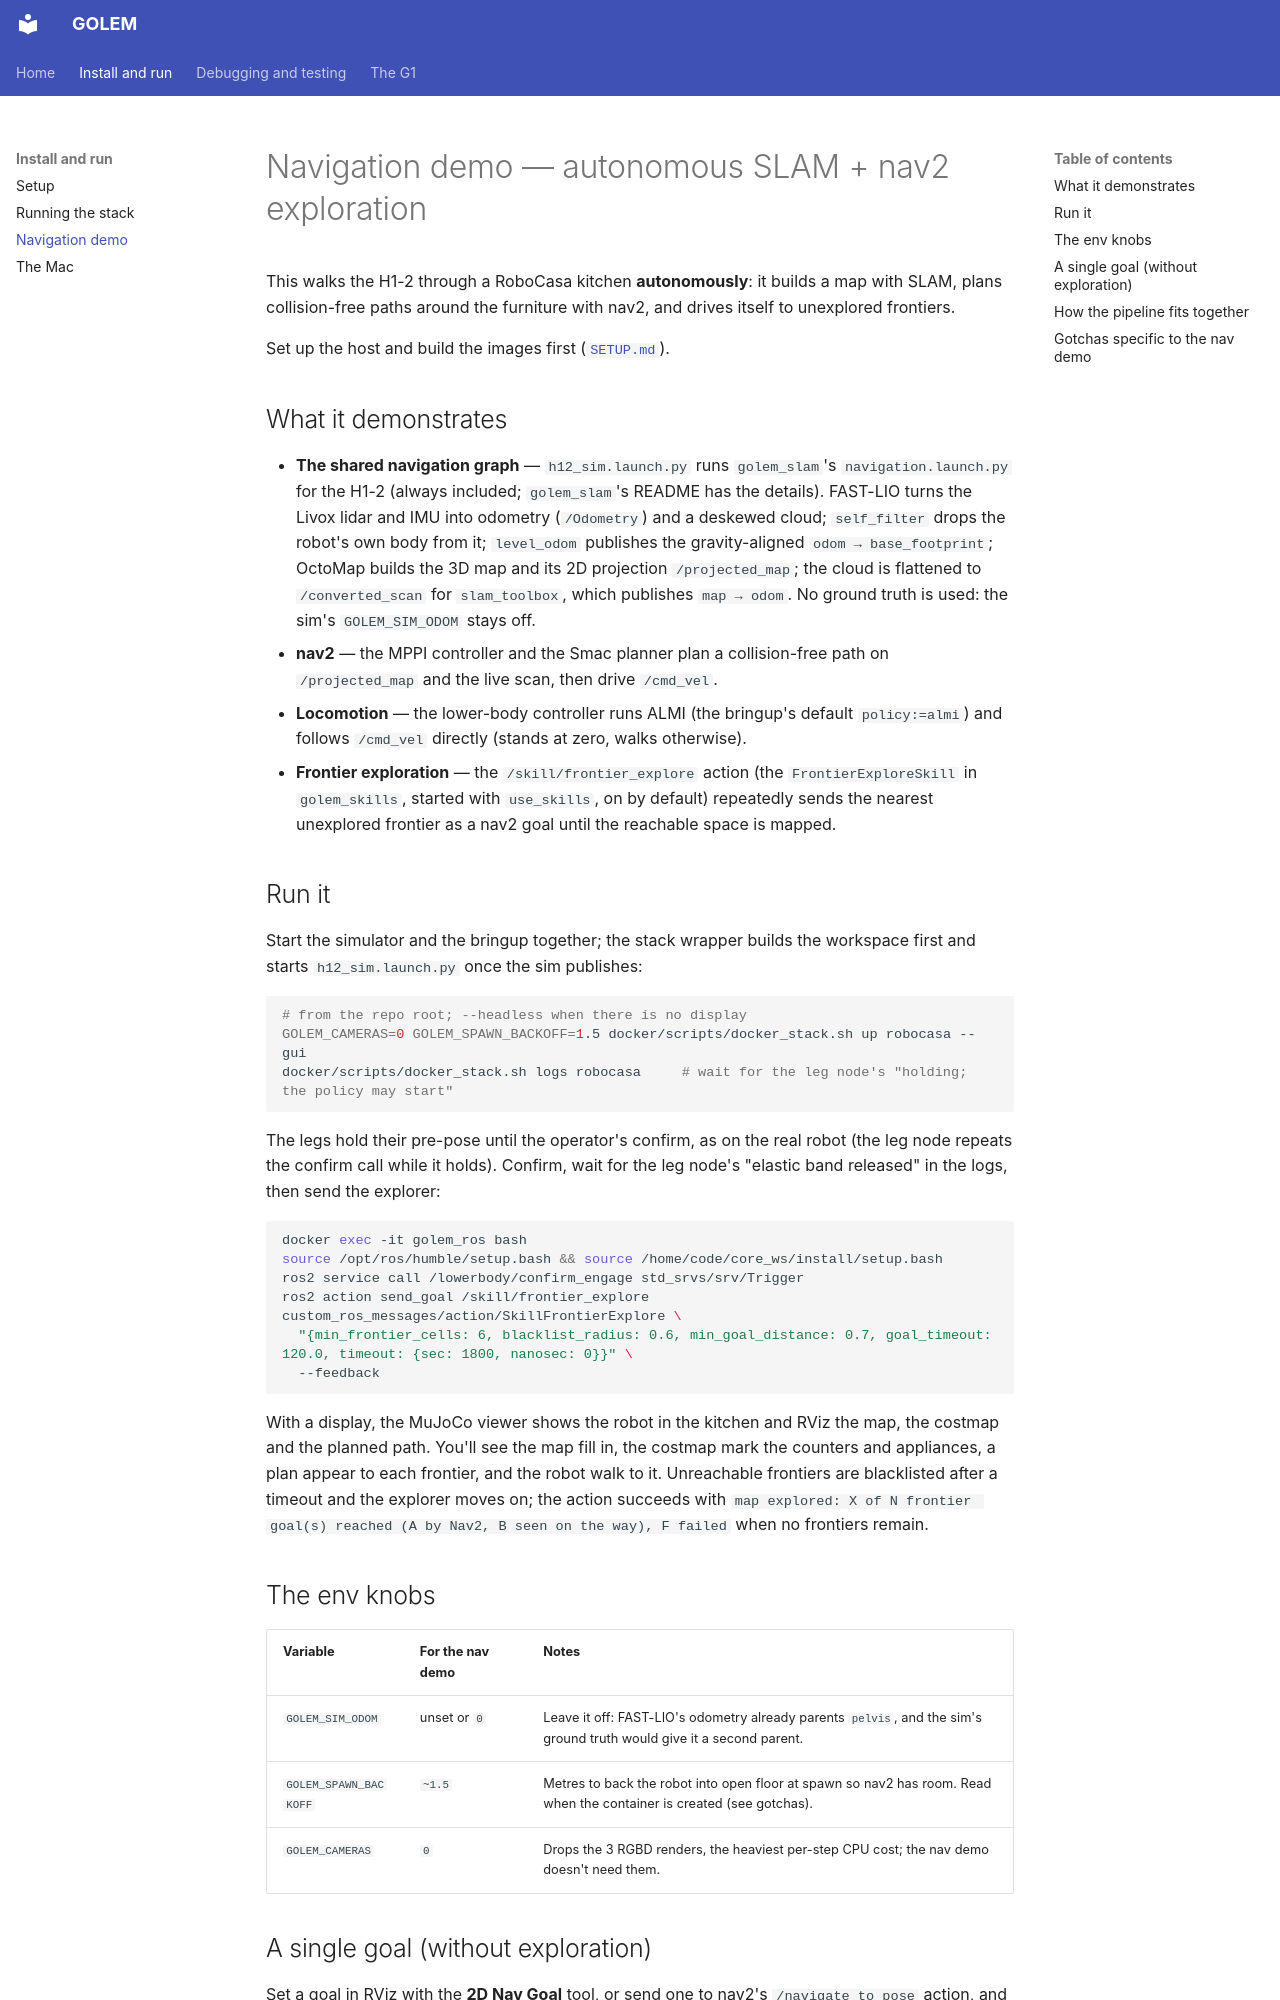

repository: correlllab/GOLEM · page: NAVIGATION_DEMO/index.html · generator: mkdocs

# Navigation demo — autonomous SLAM + nav2 exploration

This walks the H1-2 through a RoboCasa kitchen **autonomously**: it builds a map
with SLAM, plans collision-free paths around the furniture with nav2, and drives
itself to unexplored frontiers.

Set up the host and build the images first ([`SETUP.md`](SETUP.md)).

## What it demonstrates

- **The shared navigation graph** — `h12_sim.launch.py` runs `golem_slam`'s
  `navigation.launch.py` for the H1-2 (always included; `golem_slam`'s README
  has the details). FAST-LIO turns the Livox lidar and IMU into odometry
  (`/Odometry`) and a deskewed cloud; `self_filter` drops the robot's own body
  from it; `level_odom` publishes the gravity-aligned `odom → base_footprint`;
  OctoMap builds the 3D map and its 2D projection `/projected_map`; the cloud is
  flattened to `/converted_scan` for `slam_toolbox`, which publishes
  `map → odom`. No ground truth is used: the sim's `GOLEM_SIM_ODOM` stays off.
- **nav2** — the MPPI controller and the Smac planner plan a collision-free path
  on `/projected_map` and the live scan, then drive `/cmd_vel`.
- **Locomotion** — the lower-body controller runs ALMI (the bringup's default
  `policy:=almi`) and follows `/cmd_vel` directly (stands at zero, walks
  otherwise).
- **Frontier exploration** — the `/skill/frontier_explore` action (the
  `FrontierExploreSkill` in `golem_skills`, started with `use_skills`, on by
  default) repeatedly sends the nearest unexplored frontier as a nav2 goal until
  the reachable space is mapped.

## Run it

Start the simulator and the bringup together; the stack wrapper builds the
workspace first and starts `h12_sim.launch.py` once the sim publishes:

```bash
# from the repo root; --headless when there is no display
GOLEM_CAMERAS=0 GOLEM_SPAWN_BACKOFF=1.5 docker/scripts/docker_stack.sh up robocasa --gui
docker/scripts/docker_stack.sh logs robocasa     # wait for the leg node's "holding; the policy may start"
```

The legs hold their pre-pose until the operator's confirm, as on the real
robot (the leg node repeats the confirm call while it holds). Confirm, wait
for the leg node's "elastic band released" in the logs, then send the explorer:

```bash
docker exec -it golem_ros bash
source /opt/ros/humble/setup.bash && source /home/code/core_ws/install/setup.bash
ros2 service call /lowerbody/confirm_engage std_srvs/srv/Trigger
ros2 action send_goal /skill/frontier_explore custom_ros_messages/action/SkillFrontierExplore \
  "{min_frontier_cells: 6, blacklist_radius: 0.6, min_goal_distance: 0.7, goal_timeout: 120.0, timeout: {sec: 1800, nanosec: 0}}" \
  --feedback
```

With a display, the MuJoCo viewer shows the robot in the kitchen and RViz the
map, the costmap and the planned path. You'll see the map fill in, the costmap
mark the counters and appliances, a plan appear to each frontier, and the robot
walk to it. Unreachable frontiers are blacklisted after a timeout and the
explorer moves on; the action succeeds with
`map explored: X of N frontier goal(s) reached (A by Nav2, B seen on the way), F failed`
when no frontiers remain.

## The env knobs

| Variable | For the nav demo | Notes |
|---|---|---|
| `GOLEM_SIM_ODOM` | unset or `0` | Leave it off: FAST-LIO's odometry already parents `pelvis`, and the sim's ground truth would give it a second parent. |
| `GOLEM_SPAWN_BACKOFF` | `~1.5` | Metres to back the robot into open floor at spawn so nav2 has room. Read when the container is created (see gotchas). |
| `GOLEM_CAMERAS` | `0` | Drops the 3 RGBD renders, the heaviest per-step CPU cost; the nav demo doesn't need them. |

## A single goal (without exploration)

Set a goal in RViz with the **2D Nav Goal** tool, or send one to nav2's
`/navigate_to_pose` action, and let nav2 drive.
